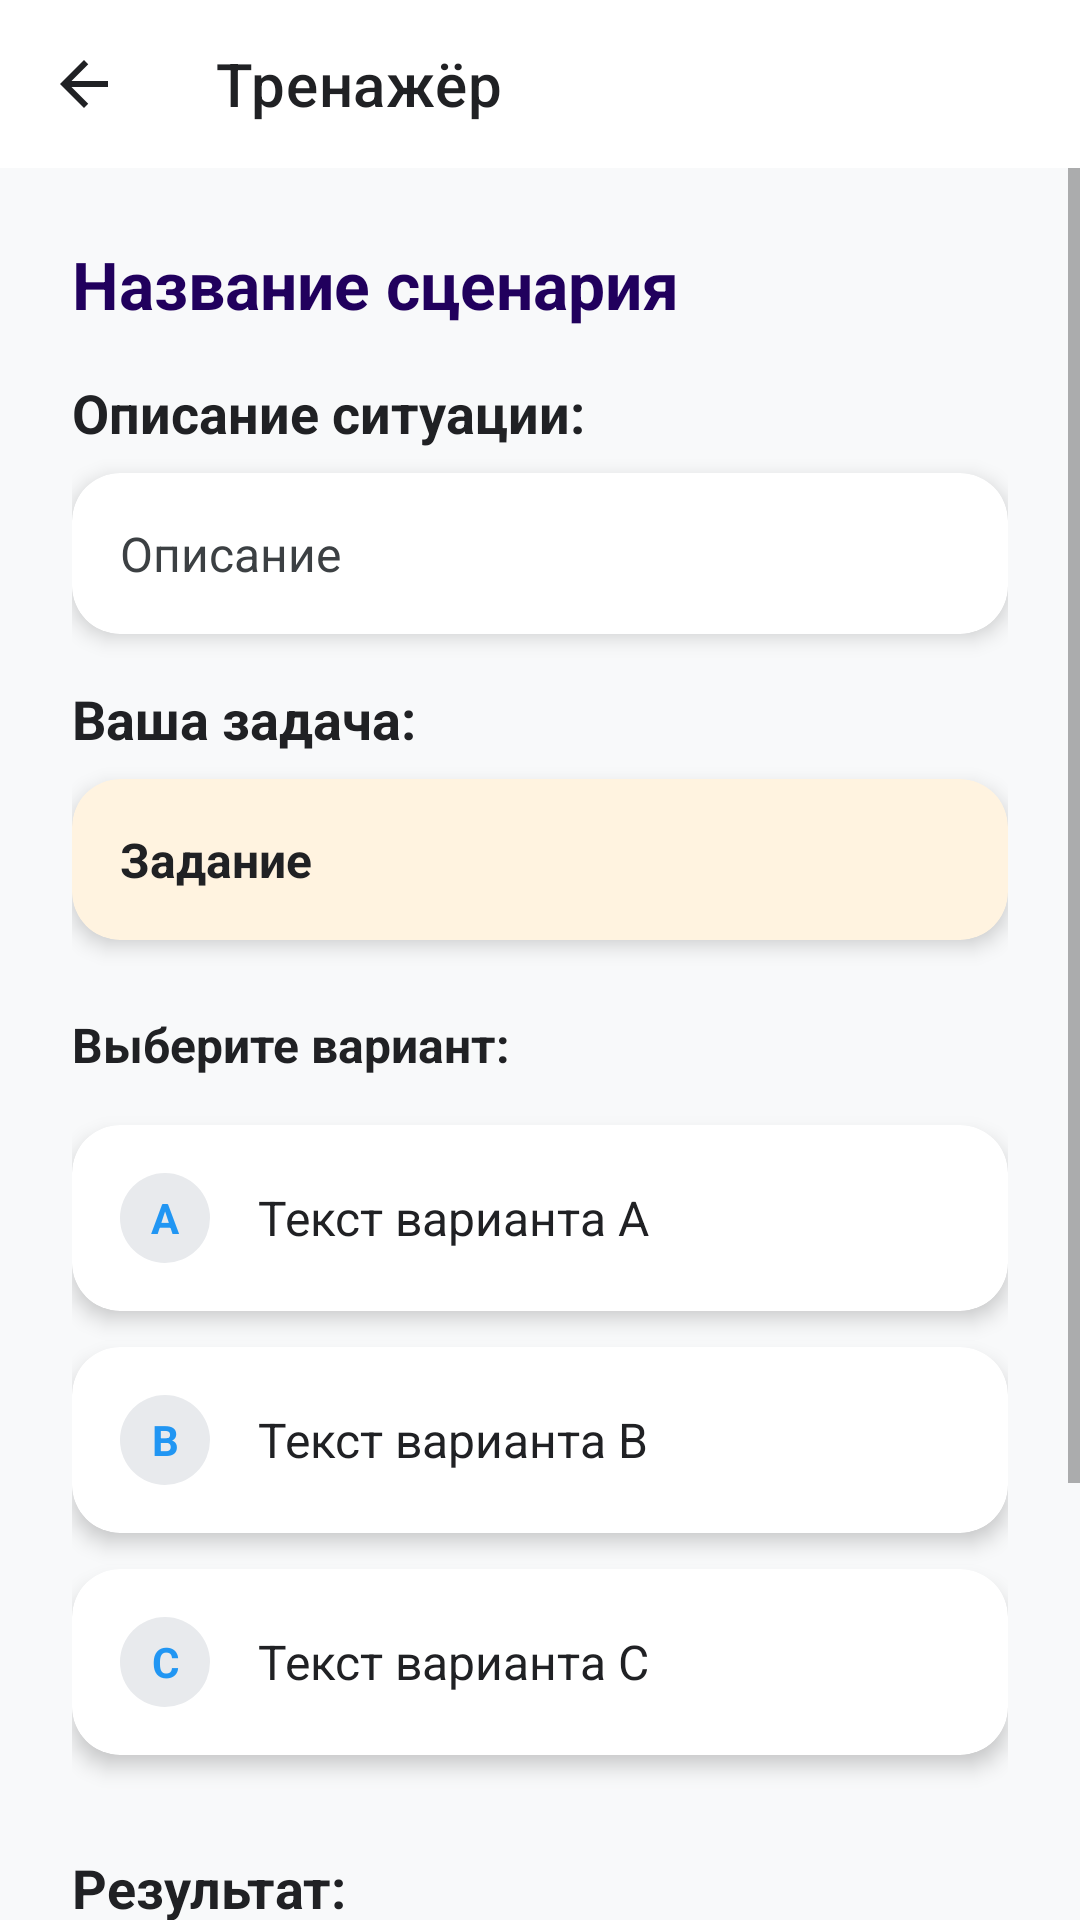

The Android layout XML behind this screen, and the referenced resources:
<!-- AndroidManifest.xml: application theme Theme.AutomatedSystemsSimulator -->
<!-- res/layout/activity_practice.xml -->
<?xml version="1.0" encoding="utf-8"?>
<LinearLayout xmlns:android="http://schemas.android.com/apk/res/android"
    xmlns:app="http://schemas.android.com/apk/res-auto"
    android:layout_width="match_parent"
    android:layout_height="match_parent"
    android:orientation="vertical"
    android:background="@color/gray_50">

    <com.google.android.material.appbar.MaterialToolbar
        android:id="@+id/toolbar"
        android:layout_width="match_parent"
        android:layout_height="?attr/actionBarSize"
        android:background="@color/white"
        app:titleTextColor="@color/gray_900"
        app:navigationIcon="@drawable/ic_arrow_back"
        app:navigationIconTint="@color/gray_900"
        app:title="Тренажёр" />

    <ScrollView
        android:layout_width="match_parent"
        android:layout_height="match_parent">

        <LinearLayout
            android:layout_width="match_parent"
            android:layout_height="wrap_content"
            android:orientation="vertical"
            android:padding="24dp">

            <TextView
                android:id="@+id/tvTitle"
                android:layout_width="wrap_content"
                android:layout_height="wrap_content"
                android:text="Название сценария"
                android:textSize="22sp"
                android:textStyle="bold"
                android:textColor="@color/purple_700"
                android:layout_marginBottom="16dp"/>

            <TextView
                android:layout_width="wrap_content"
                android:layout_height="wrap_content"
                android:text="Описание ситуации:"
                android:textSize="18sp"
                android:textStyle="bold"
                android:textColor="@color/gray_900"
                android:layout_marginBottom="8dp"/>

            <androidx.cardview.widget.CardView
                android:layout_width="match_parent"
                android:layout_height="wrap_content"
                android:layout_marginBottom="16dp">

                <LinearLayout
                    android:layout_width="match_parent"
                    android:layout_height="wrap_content"
                    android:orientation="vertical"
                    android:padding="16dp">

                    <TextView
                        android:id="@+id/tvDescription"
                        android:layout_width="wrap_content"
                        android:layout_height="wrap_content"
                        android:text="Описание"
                        android:textSize="16sp"
                        android:textColor="@color/gray_800" />
                </LinearLayout>
            </androidx.cardview.widget.CardView>

            <TextView
                android:layout_width="wrap_content"
                android:layout_height="wrap_content"
                android:text="Ваша задача:"
                android:textSize="18sp"
                android:textStyle="bold"
                android:textColor="@color/gray_900"
                android:layout_marginBottom="8dp"/>

            <androidx.cardview.widget.CardView
                android:layout_width="match_parent"
                android:layout_height="wrap_content"
                android:layout_marginBottom="24dp"
                app:cardBackgroundColor="@color/light_orange_50">

                <LinearLayout
                    android:layout_width="match_parent"
                    android:layout_height="wrap_content"
                    android:orientation="vertical"
                    android:padding="16dp">

                    <TextView
                        android:id="@+id/tvTask"
                        android:layout_width="wrap_content"
                        android:layout_height="wrap_content"
                        android:text="Задание"
                        android:textSize="16sp"
                        android:textStyle="bold"
                        android:textColor="@color/gray_900" />
                </LinearLayout>
            </androidx.cardview.widget.CardView>

            <TextView
                android:layout_width="wrap_content"
                android:layout_height="wrap_content"
                android:text="Выберите вариант:"
                android:textSize="16sp"
                android:textStyle="bold"
                android:textColor="@color/gray_900"
                android:layout_marginBottom="16dp"/>

            
            <androidx.cardview.widget.CardView
                android:id="@+id/cardOption1"
                android:layout_width="match_parent"
                android:layout_height="wrap_content"
                android:layout_marginBottom="12dp"
                android:clickable="true"
                android:focusable="true">

                <LinearLayout
                    android:layout_width="match_parent"
                    android:layout_height="wrap_content"
                    android:orientation="horizontal"
                    android:padding="16dp"
                    android:gravity="center_vertical">

                    <TextView
                        android:layout_width="30dp"
                        android:layout_height="30dp"
                        android:text="A"
                        android:gravity="center"
                        android:background="@drawable/bg_circle_light"
                        android:textColor="@color/blue_500"
                        android:textStyle="bold"
                        android:layout_marginEnd="16dp"/>

                    <TextView
                        android:id="@+id/tvOptionText1"
                        android:layout_width="0dp"
                        android:layout_height="wrap_content"
                        android:layout_weight="1"
                        android:text="Текст варианта A"
                        android:textSize="16sp"
                        android:textColor="@color/gray_900"/>
                </LinearLayout>
            </androidx.cardview.widget.CardView>

            <androidx.cardview.widget.CardView
                android:id="@+id/cardOption2"
                android:layout_width="match_parent"
                android:layout_height="wrap_content"
                android:layout_marginBottom="12dp"
                android:clickable="true"
                android:focusable="true">

                <LinearLayout
                    android:layout_width="match_parent"
                    android:layout_height="wrap_content"
                    android:orientation="horizontal"
                    android:padding="16dp"
                    android:gravity="center_vertical">

                    <TextView
                        android:layout_width="30dp"
                        android:layout_height="30dp"
                        android:text="B"
                        android:gravity="center"
                        android:background="@drawable/bg_circle_light"
                        android:textColor="@color/blue_500"
                        android:textStyle="bold"
                        android:layout_marginEnd="16dp"/>

                    <TextView
                        android:id="@+id/tvOptionText2"
                        android:layout_width="0dp"
                        android:layout_height="wrap_content"
                        android:layout_weight="1"
                        android:text="Текст варианта B"
                        android:textSize="16sp"
                        android:textColor="@color/gray_900"/>
                </LinearLayout>
            </androidx.cardview.widget.CardView>

            <androidx.cardview.widget.CardView
                android:id="@+id/cardOption3"
                android:layout_width="match_parent"
                android:layout_height="wrap_content"
                android:layout_marginBottom="32dp"
                android:clickable="true"
                android:focusable="true">

                <LinearLayout
                    android:layout_width="match_parent"
                    android:layout_height="wrap_content"
                    android:orientation="horizontal"
                    android:padding="16dp"
                    android:gravity="center_vertical">

                    <TextView
                        android:layout_width="30dp"
                        android:layout_height="30dp"
                        android:text="C"
                        android:gravity="center"
                        android:background="@drawable/bg_circle_light"
                        android:textColor="@color/blue_500"
                        android:textStyle="bold"
                        android:layout_marginEnd="16dp"/>

                    <TextView
                        android:id="@+id/tvOptionText3"
                        android:layout_width="0dp"
                        android:layout_height="wrap_content"
                        android:layout_weight="1"
                        android:text="Текст варианта C"
                        android:textSize="16sp"
                        android:textColor="@color/gray_900"/>
                </LinearLayout>
            </androidx.cardview.widget.CardView>

            <TextView
                android:layout_width="wrap_content"
                android:layout_height="wrap_content"
                android:text="Результат:"
                android:textSize="18sp"
                android:textStyle="bold"
                android:textColor="@color/gray_900"
                android:layout_marginBottom="12dp"/>

            <TextView
                android:id="@+id/txtResult"
                android:layout_width="match_parent"
                android:layout_height="wrap_content"
                android:text="Выберите вариант действия..."
                android:textSize="16sp"
                android:padding="16dp"
                android:background="@color/gray_100"
                android:textColor="@color/gray_800"
                android:lineSpacingExtra="4dp"
                android:layout_marginBottom="16dp"/>

            <com.google.android.material.button.MaterialButton
                android:id="@+id/btnReset"
                android:layout_width="match_parent"
                android:layout_height="wrap_content"
                android:text="🔄 Пройти заново"
                android:textSize="14sp"
                android:layout_marginTop="16dp"
                android:layout_marginBottom="8dp"
                style="@style/ButtonStyle"
                app:backgroundTint="@color/blue_500" />

        </LinearLayout>
    </ScrollView>
</LinearLayout>
<!-- resources referenced by this layout -->
<resources>
  <color name="blue_500">#2196F3</color>
  <color name="gray_100">#FFF1F3F4</color>
  <color name="gray_50">#FFF8F9FA</color>
  <color name="gray_800">#FF3C4043</color>
  <color name="gray_900">#FF202124</color>
  <color name="light_orange_50">#FFF3E0</color>
  <color name="purple_700">#FF21005D</color>
  <color name="white">#FFFFFFFF</color>
  <!-- drawable bg_circle_light (drawable) -->
  <?xml version="1.0" encoding="utf-8"?>
  <shape xmlns:android="http://schemas.android.com/apk/res/android"
      android:shape="oval">
      <solid android:color="@color/gray_200" />
      <size android:width="30dp" android:height="30dp" />
  </shape>
  <!-- drawable ic_arrow_back (drawable) -->
  <?xml version="1.0" encoding="utf-8"?>
  <vector xmlns:android="http://schemas.android.com/apk/res/android"
      android:width="24dp"
      android:height="24dp"
      android:viewportWidth="24"
      android:viewportHeight="24">
      <path
          android:fillColor="#FF000000"
          android:pathData="M20,11H7.83l5.59,-5.59L12,4l-8,8l8,8l1.41,-1.41L7.83,13H20v-2z" />
  </vector>
  <style name="ButtonStyle" parent="Widget.MaterialComponents.Button">
          <item name="cornerRadius">12dp</item>
          <item name="android:padding">16dp</item>
          <item name="android:textAllCaps">false</item>
      </style>
  <style name="Theme.AutomatedSystemsSimulator" parent="Theme.MaterialComponents.Light.NoActionBar">
          <item name="colorPrimary">@color/purple_500</item>
          <item name="colorPrimaryVariant">@color/purple_700</item>
          <item name="colorOnPrimary">@color/white</item>
          <item name="colorSecondary">@color/teal_200</item>
          <item name="colorSecondaryVariant">@color/teal_700</item>
          <item name="colorOnSecondary">@color/black</item>
          <item name="android:statusBarColor">?attr/colorPrimaryVariant</item>
          <item name="android:windowBackground">@color/gray_50</item>
          <item name="cardViewStyle">@style/CardStyle</item>
      </style>
  <color name="gray_200">#FFE8EAED</color>
  <color name="purple_500">#FF6750A4</color>
  <color name="teal_200">#FF03DAC5</color>
  <color name="teal_700">#FF005457</color>
  <color name="black">#FF000000</color>
  <style name="CardStyle" parent="Widget.MaterialComponents.CardView">
          <item name="cardCornerRadius">16dp</item>
          <item name="cardElevation">4dp</item>
          <item name="cardBackgroundColor">@color/white</item>
      </style>
</resources>
